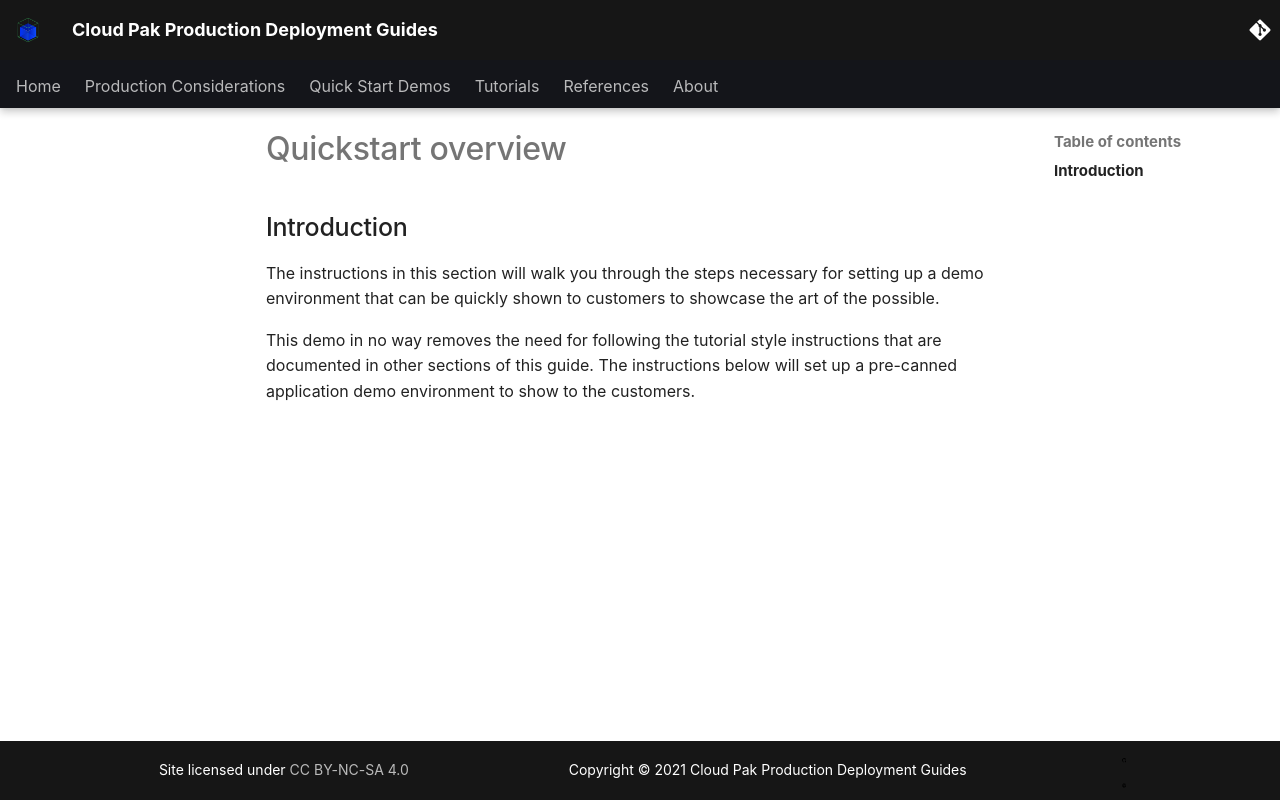

repository: ncolon/production-deployment-guides · page: snippets/quickstart-overview/index.html · generator: mkdocs

## Introduction

The instructions in this section will walk you through the steps necessary for setting up a demo environment that can be quickly shown to customers to showcase the art of the possible.

This demo in no way removes the need for following the tutorial style instructions that are documented in other sections of this guide.  The instructions below will set up a pre-canned application demo environment to show to the customers. 
